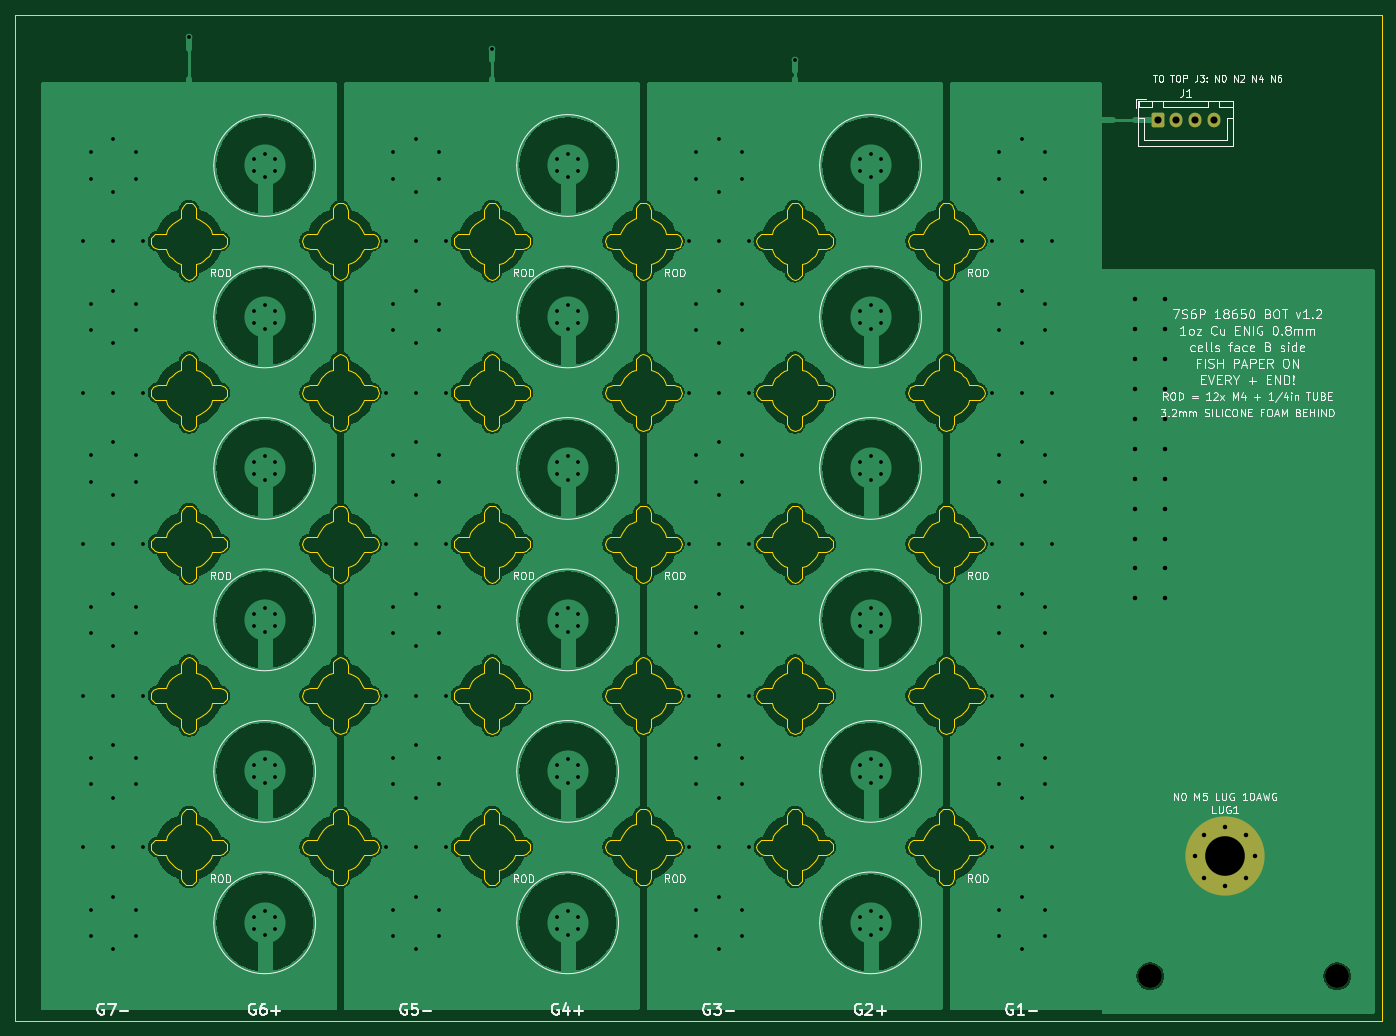
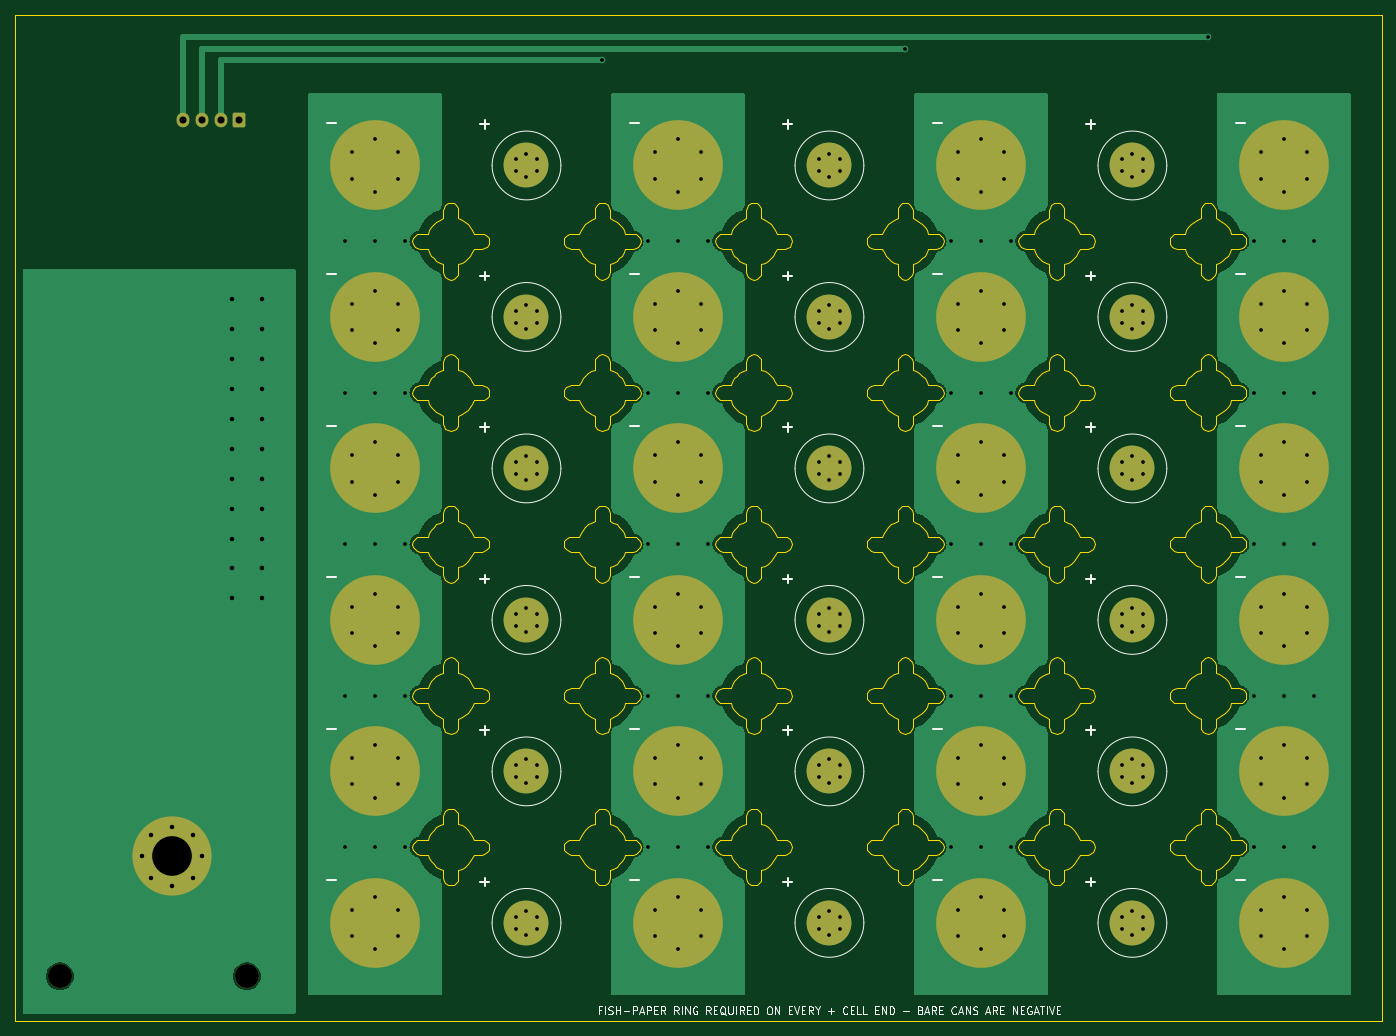
Circuit board: 11 layer files. Board 182.8 x 134.5 mm.
- bottom_copper: battery7s6p_bot_v12-B_Cu.gbr (143744 bytes)
- bottom_mask: battery7s6p_bot_v12-B_Mask.gbr (3723 bytes)
- paste: battery7s6p_bot_v12-B_Paste.gbr (478 bytes)
- bottom_silk: battery7s6p_bot_v12-B_Silkscreen.gbr (25521 bytes)
- outline: battery7s6p_bot_v12-Edge_Cuts.gbr (94786 bytes)
- top_copper: battery7s6p_bot_v12-F_Cu.gbr (548961 bytes)
- top_mask: battery7s6p_bot_v12-F_Mask.gbr (1707 bytes)
- paste: battery7s6p_bot_v12-F_Paste.gbr (478 bytes)
- top_silk: battery7s6p_bot_v12-F_Silkscreen.gbr (99095 bytes)
- drill: battery7s6p_bot_v12-NPTH.drl (372 bytes)
- drill: battery7s6p_bot_v12-PTH.drl (6187 bytes)

=== bottom_copper: battery7s6p_bot_v12-B_Cu.gbr (143744 bytes, source omitted) ===
=== bottom_mask: battery7s6p_bot_v12-B_Mask.gbr ===
%TF.GenerationSoftware,KiCad,Pcbnew,10.0.6+dfsg-1*%
%TF.CreationDate,2026-11-01T17:19:34+00:00*%
%TF.ProjectId,battery7s6p_bot_v12,62617474-6572-4793-9773-36705f626f74,rev?*%
%TF.SameCoordinates,Original*%
%TF.FileFunction,Soldermask,Bot*%
%TF.FilePolarity,Negative*%
%FSLAX46Y46*%
G04 Gerber Fmt 4.6, Leading zero omitted, Abs format (unit mm)*
G04 Created by KiCad (PCBNEW 10.0.6+dfsg-1) date 2026-11-01 17:19:34*
%MOMM*%
%LPD*%
G01*
G04 APERTURE LIST*
G04 Aperture macros list*
%AMRoundRect*
0 Rectangle with rounded corners*
0 $1 Rounding radius*
0 $2 $3 $4 $5 $6 $7 $8 $9 X,Y pos of 4 corners*
0 Add a 4 corners polygon primitive as box body*
4,1,4,$2,$3,$4,$5,$6,$7,$8,$9,$2,$3,0*
0 Add four circle primitives for the rounded corners*
1,1,$1+$1,$2,$3*
1,1,$1+$1,$4,$5*
1,1,$1+$1,$6,$7*
1,1,$1+$1,$8,$9*
0 Add four rect primitives between the rounded corners*
20,1,$1+$1,$2,$3,$4,$5,0*
20,1,$1+$1,$4,$5,$6,$7,0*
20,1,$1+$1,$6,$7,$8,$9,0*
20,1,$1+$1,$8,$9,$2,$3,0*%
G04 Aperture macros list end*
%ADD10C,12.000000*%
%ADD11C,6.000000*%
%ADD12C,3.200000*%
%ADD13C,0.900000*%
%ADD14C,10.600000*%
%ADD15RoundRect,0.250000X-0.600000X-0.725000X0.600000X-0.725000X0.600000X0.725000X-0.600000X0.725000X0*%
%ADD16O,1.700000X1.950000*%
G04 APERTURE END LIST*
D10*
%TO.C,C7_5*%
X13125000Y-101125000D03*
%TD*%
D11*
%TO.C,C4_5*%
X73875000Y-101125000D03*
%TD*%
D10*
%TO.C,C7_1*%
X13125000Y-20125000D03*
%TD*%
D11*
%TO.C,C2_3*%
X114375000Y-60625000D03*
%TD*%
D12*
%TO.C,HT0*%
X176750000Y-128500000D03*
%TD*%
D11*
%TO.C,C6_2*%
X33375000Y-40375000D03*
%TD*%
D10*
%TO.C,C5_2*%
X53625000Y-40375000D03*
%TD*%
D11*
%TO.C,C4_1*%
X73875000Y-20125000D03*
%TD*%
D10*
%TO.C,C1_1*%
X134625000Y-20125000D03*
%TD*%
%TO.C,C1_2*%
X134625000Y-40375000D03*
%TD*%
D12*
%TO.C,HT1*%
X151750000Y-128500000D03*
%TD*%
D10*
%TO.C,C5_6*%
X53625000Y-121375000D03*
%TD*%
D11*
%TO.C,C6_5*%
X33375000Y-101125000D03*
%TD*%
D10*
%TO.C,C3_6*%
X94125000Y-121375000D03*
%TD*%
%TO.C,C3_5*%
X94125000Y-101125000D03*
%TD*%
D11*
%TO.C,C6_6*%
X33375000Y-121375000D03*
%TD*%
%TO.C,C6_4*%
X33375000Y-80875000D03*
%TD*%
D10*
%TO.C,C5_5*%
X53625000Y-101125000D03*
%TD*%
D11*
%TO.C,C6_1*%
X33375000Y-20125000D03*
%TD*%
D13*
%TO.C,LUG1*%
X157775000Y-112500000D03*
X158939251Y-109689251D03*
X158939251Y-115310749D03*
X161750000Y-108525000D03*
D14*
X161750000Y-112500000D03*
D13*
X161750000Y-116475000D03*
X164560749Y-109689251D03*
X164560749Y-115310749D03*
X165725000Y-112500000D03*
%TD*%
D10*
%TO.C,C3_3*%
X94125000Y-60625000D03*
%TD*%
D11*
%TO.C,C4_2*%
X73875000Y-40375000D03*
%TD*%
D10*
%TO.C,C1_6*%
X134625000Y-121375000D03*
%TD*%
%TO.C,C5_1*%
X53625000Y-20125000D03*
%TD*%
D11*
%TO.C,C4_6*%
X73875000Y-121375000D03*
%TD*%
D10*
%TO.C,C7_3*%
X13125000Y-60625000D03*
%TD*%
D11*
%TO.C,C2_4*%
X114375000Y-80875000D03*
%TD*%
%TO.C,C2_5*%
X114375000Y-101125000D03*
%TD*%
D10*
%TO.C,C7_4*%
X13125000Y-80875000D03*
%TD*%
D11*
%TO.C,C4_3*%
X73875000Y-60625000D03*
%TD*%
D10*
%TO.C,C7_6*%
X13125000Y-121375000D03*
%TD*%
%TO.C,C5_3*%
X53625000Y-60625000D03*
%TD*%
%TO.C,C3_2*%
X94125000Y-40375000D03*
%TD*%
%TO.C,C1_5*%
X134625000Y-101125000D03*
%TD*%
D11*
%TO.C,C6_3*%
X33375000Y-60625000D03*
%TD*%
%TO.C,C2_1*%
X114375000Y-20125000D03*
%TD*%
D15*
%TO.C,J1*%
X152750000Y-14000000D03*
D16*
X155250000Y-14000000D03*
X157750000Y-14000000D03*
X160250000Y-14000000D03*
%TD*%
D10*
%TO.C,C3_1*%
X94125000Y-20125000D03*
%TD*%
%TO.C,C7_2*%
X13125000Y-40375000D03*
%TD*%
%TO.C,C1_4*%
X134625000Y-80875000D03*
%TD*%
%TO.C,C3_4*%
X94125000Y-80875000D03*
%TD*%
D11*
%TO.C,C2_2*%
X114375000Y-40375000D03*
%TD*%
D10*
%TO.C,C1_3*%
X134625000Y-60625000D03*
%TD*%
%TO.C,C5_4*%
X53625000Y-80875000D03*
%TD*%
D11*
%TO.C,C2_6*%
X114375000Y-121375000D03*
%TD*%
%TO.C,C4_4*%
X73875000Y-80875000D03*
%TD*%
M02*

=== paste: battery7s6p_bot_v12-B_Paste.gbr ===
%TF.GenerationSoftware,KiCad,Pcbnew,10.0.6+dfsg-1*%
%TF.CreationDate,2026-11-01T17:19:34+00:00*%
%TF.ProjectId,battery7s6p_bot_v12,62617474-6572-4793-9773-36705f626f74,rev?*%
%TF.SameCoordinates,Original*%
%TF.FileFunction,Paste,Bot*%
%TF.FilePolarity,Positive*%
%FSLAX46Y46*%
G04 Gerber Fmt 4.6, Leading zero omitted, Abs format (unit mm)*
G04 Created by KiCad (PCBNEW 10.0.6+dfsg-1) date 2026-11-01 17:19:34*
%MOMM*%
%LPD*%
G01*
G04 APERTURE LIST*
G04 APERTURE END LIST*
M02*

=== bottom_silk: battery7s6p_bot_v12-B_Silkscreen.gbr (25521 bytes, source omitted) ===
=== outline: battery7s6p_bot_v12-Edge_Cuts.gbr (94786 bytes, source omitted) ===
=== top_copper: battery7s6p_bot_v12-F_Cu.gbr (548961 bytes, source omitted) ===
=== top_mask: battery7s6p_bot_v12-F_Mask.gbr (1707 bytes, source withheld) ===
=== paste: battery7s6p_bot_v12-F_Paste.gbr ===
%TF.GenerationSoftware,KiCad,Pcbnew,10.0.6+dfsg-1*%
%TF.CreationDate,2026-11-01T17:19:34+00:00*%
%TF.ProjectId,battery7s6p_bot_v12,62617474-6572-4793-9773-36705f626f74,rev?*%
%TF.SameCoordinates,Original*%
%TF.FileFunction,Paste,Top*%
%TF.FilePolarity,Positive*%
%FSLAX46Y46*%
G04 Gerber Fmt 4.6, Leading zero omitted, Abs format (unit mm)*
G04 Created by KiCad (PCBNEW 10.0.6+dfsg-1) date 2026-11-01 17:19:34*
%MOMM*%
%LPD*%
G01*
G04 APERTURE LIST*
G04 APERTURE END LIST*
M02*

=== top_silk: battery7s6p_bot_v12-F_Silkscreen.gbr (99095 bytes, source omitted) ===
=== drill: battery7s6p_bot_v12-NPTH.drl ===
M48
; DRILL file KiCad 10.0.6+dfsg-1 date 2026-11-01T17:19:34
; FORMAT={-:-/ absolute / metric / decimal}
; #@! TF.CreationDate,2026-11-01T17:19:34+00:00
; #@! TF.GenerationSoftware,Kicad,Pcbnew,10.0.6+dfsg-1
; #@! TF.FileFunction,NonPlated,1,2,NPTH
FMAT,2
METRIC
; #@! TA.AperFunction,NonPlated,NPTH,ComponentDrill
T1C3.200
%
G90
G05
T1
X151.75Y-128.5
X176.75Y-128.5
M30

=== drill: battery7s6p_bot_v12-PTH.drl (6187 bytes, source omitted) ===
